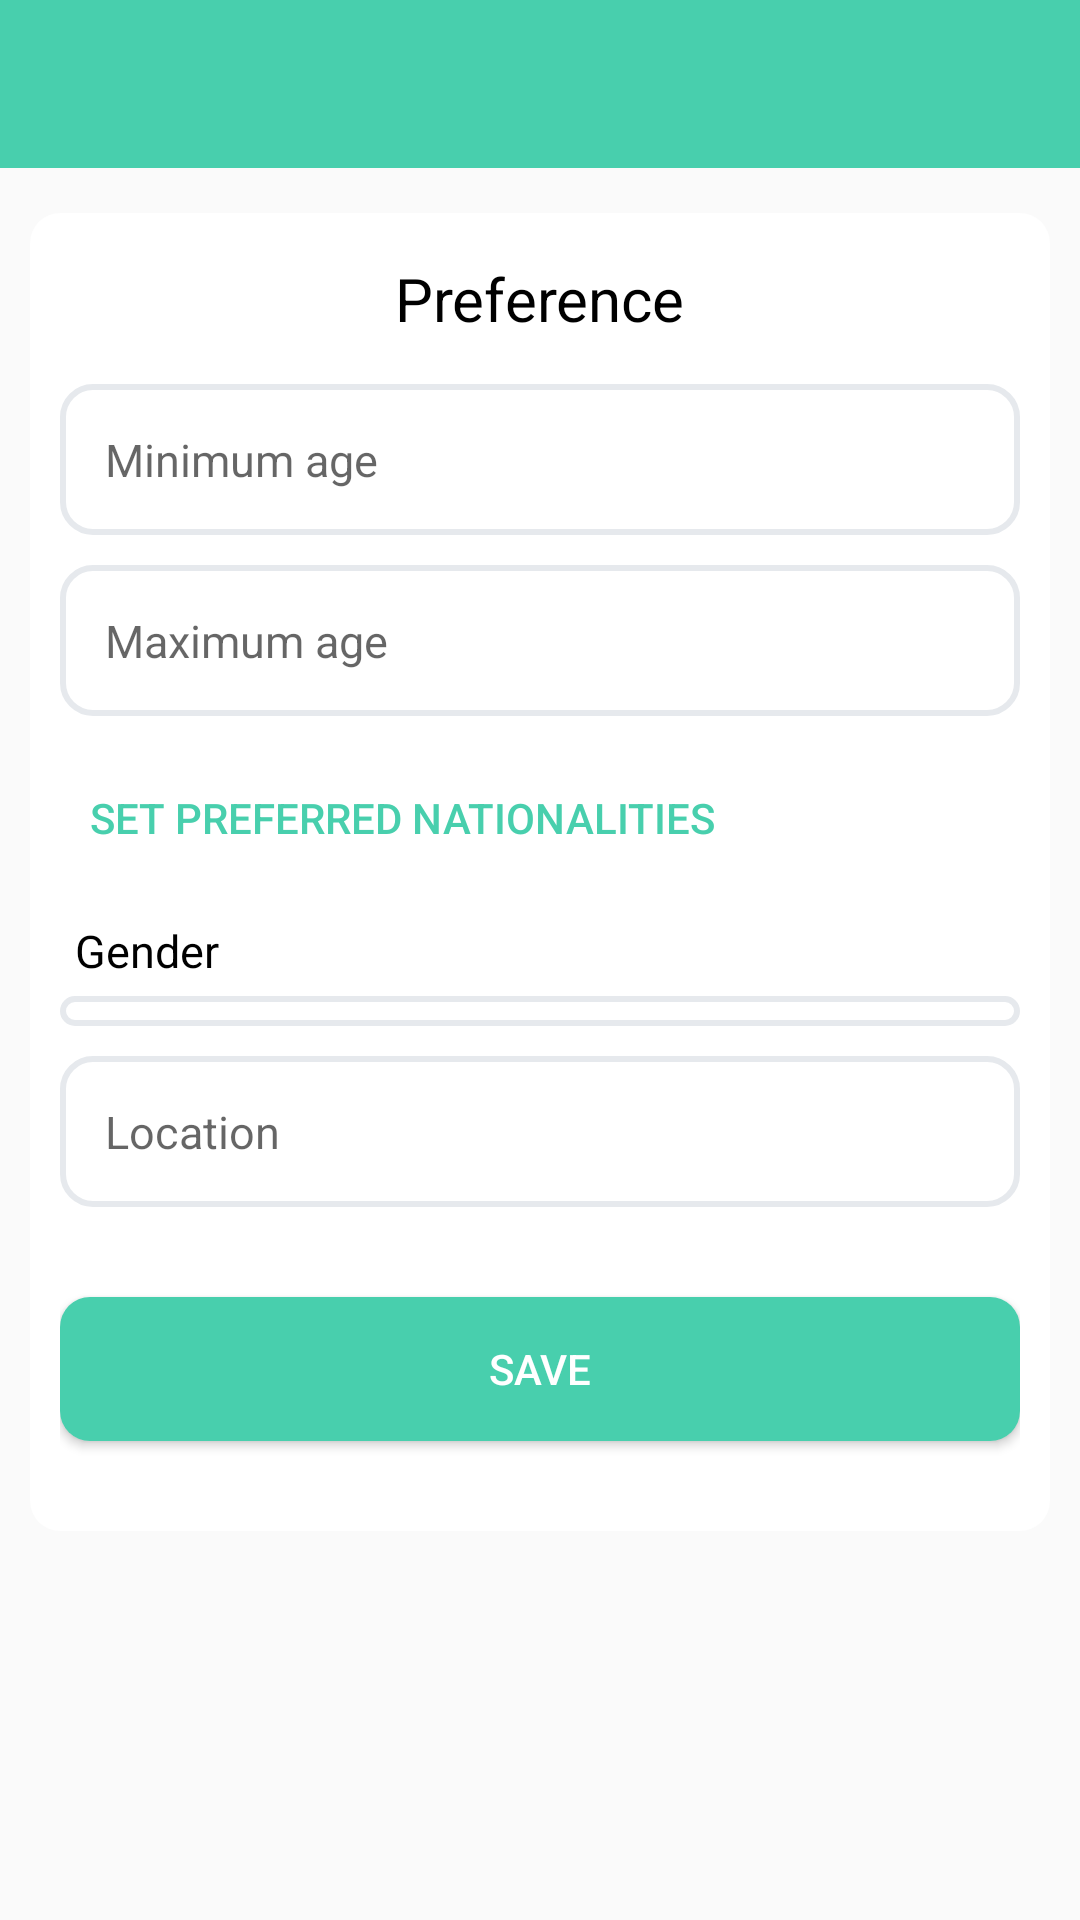

The Android layout XML behind this screen, and the referenced resources:
<!-- AndroidManifest.xml: activity theme MyMaterialTheme -->
<!-- res/layout/activity_set_preference.xml -->
<?xml version="1.0" encoding="utf-8"?>
<LinearLayout xmlns:android="http://schemas.android.com/apk/res/android"
    xmlns:app="http://schemas.android.com/apk/res-auto"
    android:layout_width="match_parent"
    android:layout_height="match_parent"
    android:orientation="vertical"
    app:layout_behavior="@string/appbar_scrolling_view_behavior">

    <android.support.design.widget.AppBarLayout
        android:layout_width="match_parent"
        android:layout_height="wrap_content"
        android:theme="@style/MyMaterialTheme.AppBarOverlay">

        <android.support.v7.widget.Toolbar
            android:id="@+id/toolbar"
            android:layout_width="match_parent"
            android:layout_height="?attr/actionBarSize"
            android:background="?attr/colorPrimary"
            android:elevation="10dp"
            app:popupTheme="@style/MyMaterialTheme.PopupOverlay">

        </android.support.v7.widget.Toolbar>
    </android.support.design.widget.AppBarLayout>

    <ScrollView
        android:id="@+id/scroll_view"
        android:layout_width="fill_parent"
        android:layout_height="fill_parent"
        android:layout_marginBottom="20dp"
        android:paddingTop="5dp">

        <LinearLayout
            android:background="@drawable/main_background"
            android:layout_width="match_parent"
            android:layout_height="match_parent"
            android:layout_margin="10dp"
            android:orientation="vertical"
            android:padding="10dp">

            <TextView
                android:layout_width="wrap_content"
                android:layout_height="wrap_content"
                android:layout_gravity="center"
                android:layout_marginBottom="10dp"
                android:padding="5dp"
                android:text="Preference"
                android:textColor="@color/black"
                android:textSize="20sp" />

            <EditText
                android:id="@+id/txt_min_age"
                android:layout_width="fill_parent"
                android:layout_height="wrap_content"
                android:layout_marginBottom="10dp"
                android:background="@drawable/edit_text"
                android:hint="Minimum age"
                android:inputType="number"
                android:padding="15dp"
                android:singleLine="true"
                android:textSize="15sp" />

            <EditText
                android:id="@+id/txt_max_age"
                android:layout_width="fill_parent"
                android:layout_height="wrap_content"
                android:layout_marginBottom="10dp"
                android:background="@drawable/edit_text"
                android:hint="Maximum age"
                android:inputType="number"
                android:padding="15dp"
                android:singleLine="true"
                android:textSize="15sp" />

            <Button
                android:id="@+id/btn_set_preference"
                android:padding="10dp"
                android:layout_marginBottom="5dp"
                android:text="Set preferred nationalities"
                android:textColor="@color/colorPrimary"
                android:background="@color/transparent"
                android:layout_width="wrap_content"
                android:layout_height="wrap_content" />

            <TextView
                android:layout_width="wrap_content"
                android:layout_height="wrap_content"
                android:padding="5dp"
                android:text="Gender"
                android:textColor="@color/black"
                android:textSize="15sp" />

            <Spinner
                android:id="@+id/spn_gender"
                android:layout_width="fill_parent"
                android:layout_height="wrap_content"
                android:layout_gravity="left"
                android:layout_marginBottom="10dip"
                android:background="@drawable/edit_text"
                android:padding="5dp" />

            <EditText
                android:id="@+id/txt_location"
                android:layout_width="fill_parent"
                android:layout_height="wrap_content"
                android:layout_marginBottom="10dp"
                android:background="@drawable/edit_text"
                android:hint="Location"
                android:inputType="text"
                android:padding="15dp"
                android:singleLine="true"
                android:textSize="15sp" />


            <LinearLayout
                android:id="@+id/linear_nationalities"
                android:layout_width="fill_parent"
                android:layout_height="wrap_content"
                android:orientation="vertical">


            </LinearLayout>


            <Button
                android:id="@+id/btn_pref"
                android:layout_width="fill_parent"
                android:layout_height="wrap_content"
                android:layout_marginTop="20dp"
                android:layout_marginBottom="20dp"
                android:background="@drawable/button_background"
                android:elevation="5dp"
                android:textAllCaps="true"
                android:text="Save"
                android:textColor="@color/white" />

        </LinearLayout>

    </ScrollView>

</LinearLayout>
<!-- resources referenced by this layout -->
<resources>
  <color name="black">#000</color>
  <color name="colorPrimary">#48CFAD</color>
  <color name="transparent">#00000000</color>
  <color name="white">#ffffff</color>
  <!-- drawable button_background (drawable) -->
  <?xml version="1.0" encoding="utf-8"?>
  <shape xmlns:android="http://schemas.android.com/apk/res/android"
      android:thickness="0dp"
      android:shape="rectangle">
      <stroke android:width="0dp"
          android:color="@color/gray"/>
  
      <corners android:radius="10dp" />
  
      <gradient
          android:startColor="@color/colorPrimary"
          android:endColor="@color/colorPrimary"
          android:type="linear"
          android:angle="270"/>
  
      
  </shape>
  <!-- drawable edit_text (drawable) -->
  <?xml version="1.0" encoding="utf-8"?>
  <shape xmlns:android="http://schemas.android.com/apk/res/android"
      android:thickness="0dp"
      android:shape="rectangle">
      <stroke android:width="2dp"
          android:color="@color/gray"/>
  
      <corners android:radius="10dp" />
  
      <gradient
          android:startColor="@color/white"
          android:endColor="@color/white"
          android:type="linear"
          android:angle="270"/>
  
      
  </shape>
  <!-- drawable main_background (drawable) -->
  <?xml version="1.0" encoding="utf-8"?>
  <shape xmlns:android="http://schemas.android.com/apk/res/android"
      android:thickness="0dp"
      android:shape="rectangle">
      <stroke android:width="0dp"
          android:color="@color/gray"/>
  
      <corners android:radius="10dp" />
  
      <gradient
          android:startColor="@color/colorMainBackground"
          android:endColor="@color/colorMainBackground"
          android:type="linear"
          android:angle="270"/>
  
      
  </shape>
  <style name="MyMaterialTheme.AppBarOverlay" parent="ThemeOverlay.AppCompat.Dark.ActionBar" />
  <style name="MyMaterialTheme.PopupOverlay" parent="ThemeOverlay.AppCompat.Light" />
  <style name="MyMaterialTheme" parent="MyMaterialTheme.Base">
  
      </style>
  <color name="gray">#E6E9ED</color>
  <color name="colorMainBackground">#ffffff</color>
  <style name="MyMaterialTheme.Base" parent="Theme.AppCompat.Light.NoActionBar">
          <item name="windowNoTitle">true</item>
          <item name="windowActionBar">false</item>
          <item name="colorPrimary">@color/colorPrimary</item>
          <item name="colorPrimaryDark">@color/colorPrimaryDark</item>
          <item name="colorAccent">@color/colorAccent</item>
      </style>
  <color name="colorPrimaryDark">#37BC9B</color>
  <color name="colorAccent">#37BC9B</color>
</resources>
